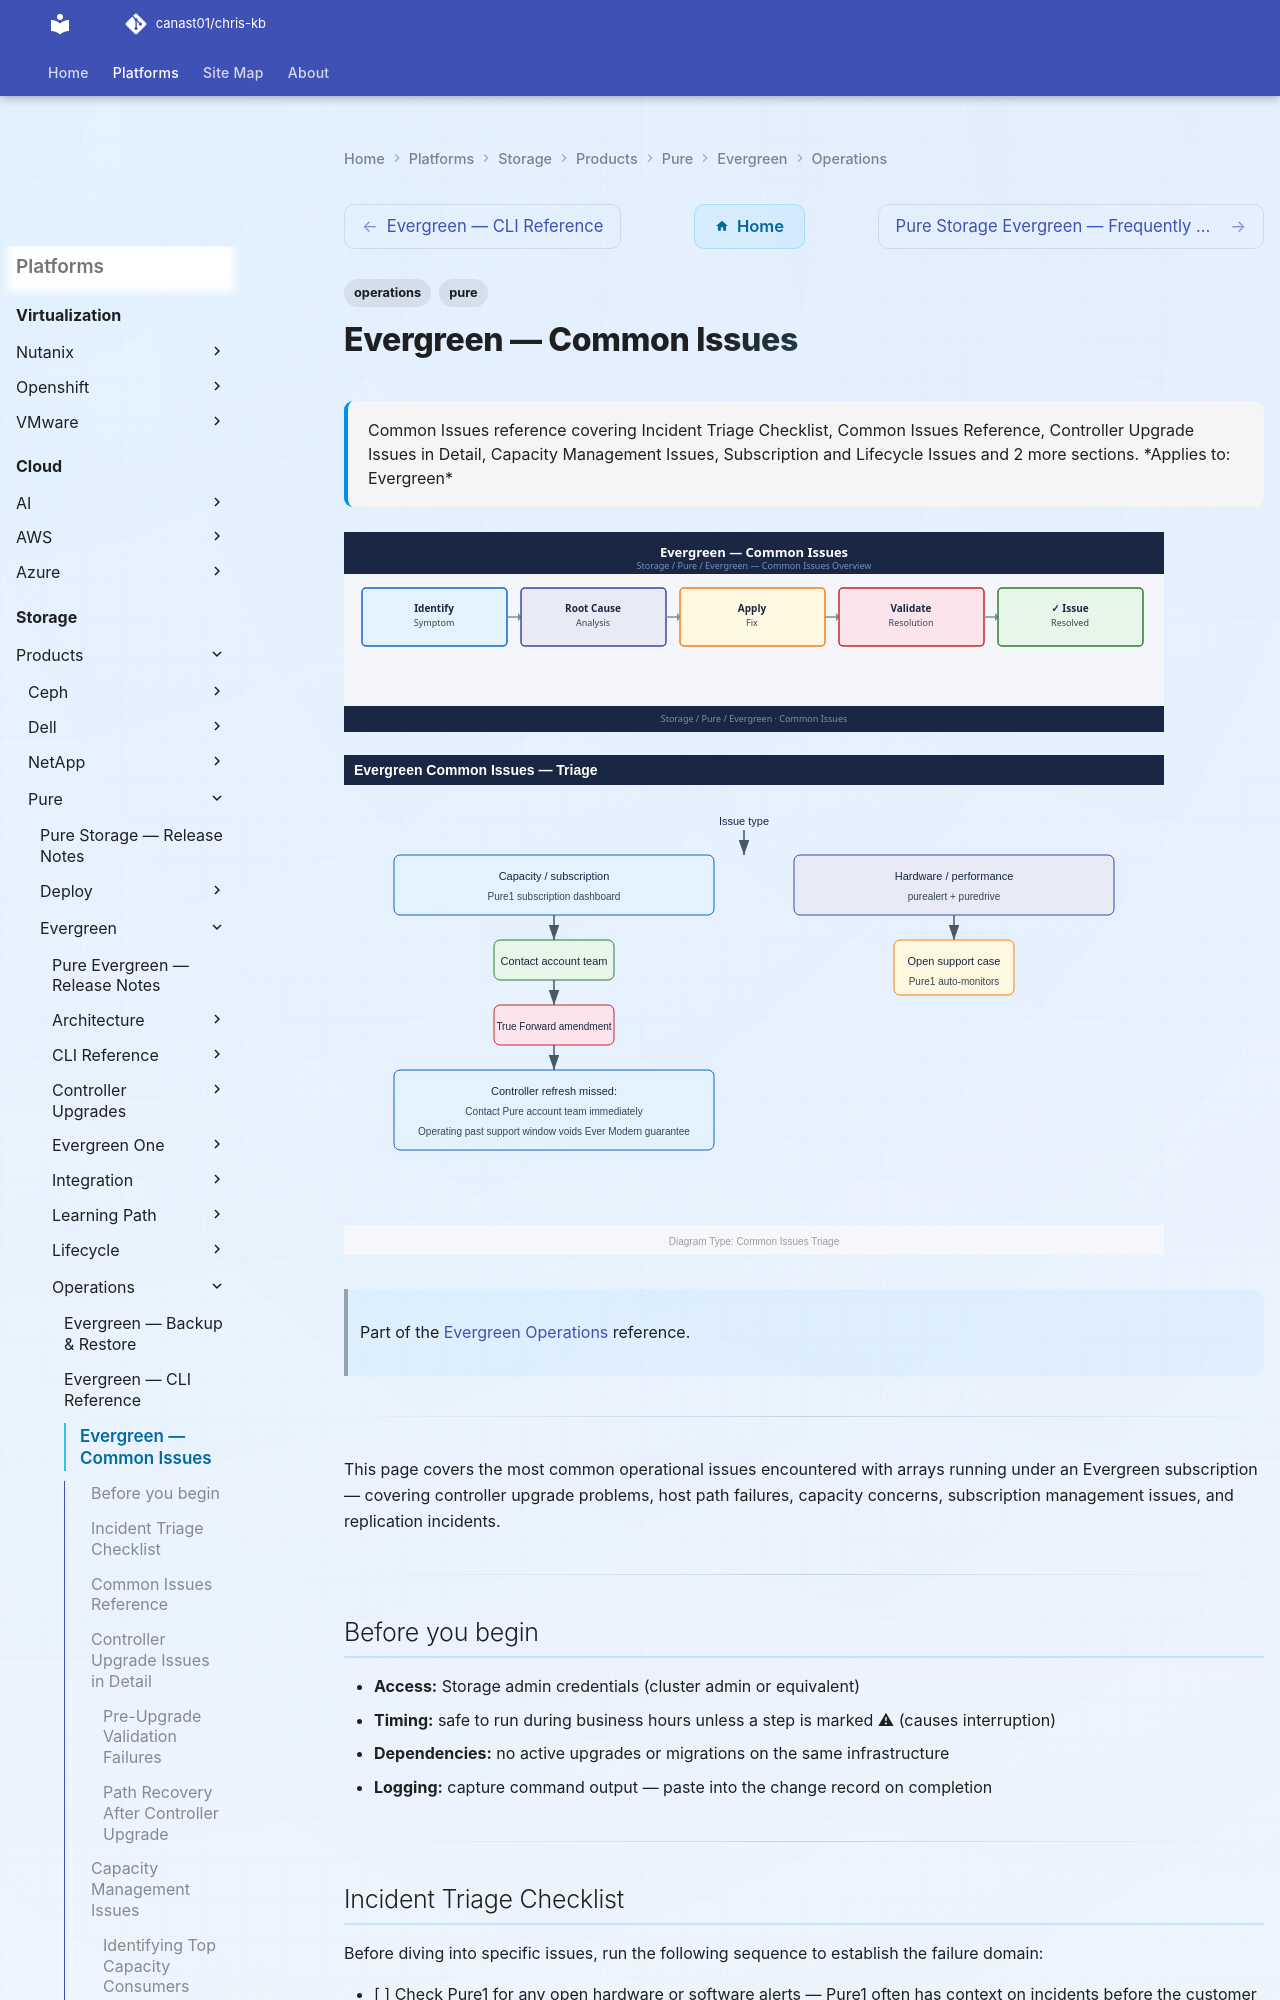

repository: canast01/chris-kb · page: storage/products/pure/evergreen/operations/common-issues/index.html · generator: mkdocs

---
tags:
  - operations
  - pure
description: "Common Issues reference covering Incident Triage Checklist, Common Issues Reference, Controller Upgrade Issues in Detail, Capacity Management Issues..."
---
# Evergreen — Common Issues

<div class="kb-summary">
Common Issues reference covering Incident Triage Checklist, Common Issues Reference, Controller Upgrade Issues in Detail, Capacity Management Issues, Subscription and Lifecycle Issues and 2 more sections.

*Applies to: Evergreen*
</div>
![Evergreen — Common Issues](../../../../../assets/storage-pure-evergreen-operations-common-issues.svg)

![Evergreen — Common Issues — Diagram](../../../../../assets/storage-pure-evergreen-operations-common-issues-diagram.svg)

> Part of the [Evergreen Operations](index.md) reference.

---

This page covers the most common operational issues encountered with arrays running under an Evergreen subscription — covering controller upgrade problems, host path failures, capacity concerns, subscription management issues, and replication incidents.

---

## Before you begin

- **Access:** Storage admin credentials (cluster admin or equivalent)
- **Timing:** safe to run during business hours unless a step is marked ⚠ (causes interruption)
- **Dependencies:** no active upgrades or migrations on the same infrastructure
- **Logging:** capture command output — paste into the change record on completion

---

## Incident Triage Checklist

Before diving into specific issues, run the following sequence to establish the failure domain:

- [ ] Check Pure1 for any open hardware or software alerts — Pure1 often has context on incidents before the customer is aware
- [ ] Run `purealert list` on the affected array — identify whether the alert is hardware, software, or capacity
- [ ] Run `purearray list --controller` — confirm both controllers are online and running the same Purity version
- [ ] Run `puredrive list` — check for failed or evacuating drives
- [ ] Run `purepod list` — check ActiveCluster pod status if replication is involved
- [ ] Run `purehostconnection list` — confirm host path states; single-path hosts are a risk factor
- [ ] Check the Pure1 subscription dashboard — confirm capacity consumed vs. entitled and that phonehome is active

| Question | Where to Find the Answer |
|---|---|
| Is this a hardware or software failure? | `purealert list` and Pure1 > Arrays |
| Are both controllers healthy? | `purearray list --controller` |
| Are any drives failed? | `puredrive list` |
| Is this capacity-related? | `purearray list --space` |
| Is this replication-related? | `purepod list` |
| Is phonehome active? | Pure1 > Arrays > select array > Support > Phone Home |

---
